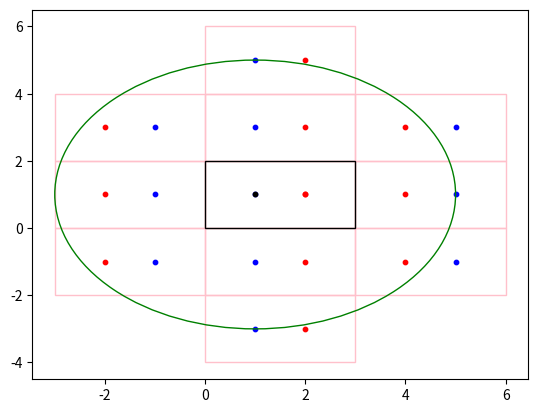

Generate this figure with matplotlib:
import matplotlib.pyplot as plt
import math
from matplotlib.patches import Rectangle, Circle


class Point():
    def __init__(self, x, y):
        self._x = x
        self._y = y
        return

    def __getitem__(self,i):
        return [self.x, self.y][i]

    def __str__(self):
        return '({},{})'.format(self.x,self.y)

    def __eq__(self, other):
        """2 Point are equal iff they are the same on the plane"""
        x_eq = self.x == other.x
        y_eq = self.y == other.y
        return x_eq and y_eq

    def __hash__(self):
        return hash(tuple(self))

    def copy(self):
        return Point(self.x, self.y)

    @property
    def x(self):
        """Return the x coordinate (vertical)"""
        return self._x

    @property
    def y(self):
        """Return the y coordinate (horizontal)"""
        return self._y
    
    def verticalMirror(self, mirror):
        """
            Returns a new Point which is result of mirroring
            this point throw a vertical mirror with X = mirror
        """
        mirror_y = self.y
        distToMir = self.x - mirror
        mirror_x = self.x - (2 * distToMir)
        return Point(mirror_x, mirror_y) 

    def horizontalMirror(self, mirror):
        """
            Returns a new Point which is result of mirroring
            this point throw a horizontal mirror with Y = mirror
        """
        mirror_x = self.x
        distToMir = self.y - mirror
        mirror_y = self.y - (2 * distToMir)
        return Point(mirror_x, mirror_y) 

    def distFromPoint(self, other):
        dx = (self.x - other.x)**2
        dy = (self.y - other.y)**2
        return math.sqrt(dx+dy)

    def addPointToAx(self, ax, color):
        x,y = tuple(self)    
        ax.scatter(x, y, s=10, facecolor=color)
        return

class MyRectangle():
    def __init__(self, origPoint, dimensions):
        self.points = {
            'topRight': Point(
                origPoint[0] + dimensions[0],
                origPoint[1] + dimensions[1] 
            ),
            'topLeft': Point(
                origPoint[0],
                origPoint[1] + dimensions[1] 
            ),
            'bottomRight': Point(
                origPoint[0] + dimensions[0],
                origPoint[1] 
            ), 
            'bottomLeft': origPoint.copy()
        }
        self.length = dimensions[0]
        self.hight = dimensions[1]
        self.mirrors = {}
        return

    def __iter__(self):
        for i in self.points:
            yield i, self.points[i]
    
    def __str__(self):
        s = ''
        for n, p in self:
            s += '{}: {}\n'.format(n, str(p)) 
        return s[:-1] 

    @property
    def top(self):
        """The y componenet of the rectangl top side"""
        return self.points['topRight'].y

    @property
    def bottom(self):
        """The y componenet of the rectangl bottom side"""
        return self.points['bottomRight'].y

    @property
    def right(self):
        """The x componenet of the rectangl right side"""
        return self.points['topRight'].x

    @property
    def left(self):
        """The x componenet of the rectangl left side"""
        return self.points['topLeft'].x

    def isPointInside(self, p):
        """Return True iff point p is inside rec' border (including)"""
        x,y = p[0], p[1]
        A = self.left <= x <= self.right
        B = self.bottom <= y <= self.top
        return (A and B)
    
    def addRecToAx(self, ax, color='pink'):
        orignPoint = tuple(self.points['bottomLeft'])
        w = self.length
        h = self.hight
        ax.add_patch(Rectangle(
            orignPoint, w, h,
             edgecolor = color,
             fill=False,
             lw=1
        ))
        return

class Tile():
    """A 2 by 2 slice of R^2 with info about friend / foe"""
    def __init__(self, dimensions, origin, friend, foe):
        """
            dimensions - length times hight of tile. 
            origin - the bottome left x,y coordinates marking the beging.
            friens - line must not pass here befor hitting guard. 
            foe - x,y coordinates of target (guard).

            |----------|
            |-------G--|  ^ 
            |---F------|  | 
            |----------| <- length * hight tile
            ^ begins here
        """
        self.origin = Point(origin[0], origin[1])
        self.rec = MyRectangle(self.origin, dimensions)

        friend = Point(friend[0], friend[1])
        foe = Point(foe[0], foe[1])
        withinParam = self.rec.isPointInside(friend)
        withinParam &=  self.rec.isPointInside(foe)
        if not withinParam:  
            raise Exception('Point must be inside the rectangle') 
        
        self.friend = friend
        self.foe = foe
        self.dim = tuple(dimensions)
        self.mirrors = {}
        return
        
    def mirrorRight(self):
        mirrorXPosition = self.rec.right
        mirrorFriend = self.friend.verticalMirror(mirrorXPosition)
        mirrorFoe = self.foe.verticalMirror(mirrorXPosition)
        mirrorOrigin = self.rec.points['bottomRight']
        d = self.dim

        newTile = Tile(d, mirrorOrigin, mirrorFriend, mirrorFoe)
        self.mirrors['right'] = newTile
        return newTile

    def mirrorUp(self):
        mirrorYPosition = self.rec.top
        mirrorFriend = self.friend.horizontalMirror(mirrorYPosition)
        mirrorFoe = self.foe.horizontalMirror(mirrorYPosition)
        mirrorOrigin = self.rec.points['topLeft']
        d = self.dim

        newTile = Tile(d, mirrorOrigin, mirrorFriend, mirrorFoe)
        self.mirrors['up'] = newTile
        return newTile
    
    def mirrorDown(self):
        mirrorYPosition = self.rec.bottom
        mirrorFriend = self.friend.horizontalMirror(mirrorYPosition)
        mirrorFoe = self.foe.horizontalMirror(mirrorYPosition)
        mirrorOrigin = self.rec.points['topLeft']\
                            .horizontalMirror(mirrorYPosition)
        d = self.dim

        newTile = Tile(d, mirrorOrigin, mirrorFriend, mirrorFoe)
        self.mirrors['down'] = newTile
        return newTile

    def mirrorLeft(self):
        mirrorXPosition = self.rec.left
        mirrorFriend = self.friend.verticalMirror(mirrorXPosition)
        mirrorFoe = self.foe.verticalMirror(mirrorXPosition)
        mirrorOrigin = self.rec.points['bottomRight']\
                            .verticalMirror(mirrorXPosition)
        d = self.dim

        newTile = Tile(d, mirrorOrigin, mirrorFriend, mirrorFoe)
        self.mirrors['right'] = newTile
        return newTile

    def addTileToAx(self, ax, isOrign=False):
        friendColor = 'black' if isOrign else 'blue'
        recColor = 'black' if isOrign else 'pink'
        self.friend.addPointToAx(ax, friendColor)
        self.foe.addPointToAx(ax, 'red')
        self.rec.addRecToAx(ax,recColor)
        return


class Grid():
    def __init__(self, origTile, distance):
        self.originTile = origTile
        self.effectiveRange = distance
        
        self.matrix = grid = self.__gridInit__()
        
        # get all foes on the board
        targetList = [] 
        for f in grid:
            # print(f)
            targetList += map(lambda t: t.foe, f)

        #remove duplicates 
        targetList = list(set(targetList))
        self.foes = tuple(targetList)

        #find ranges to target
        targetsInRange = map(
            lambda p: (p, origMe.distFromPoint(p)), 
            targetList
        )
        #Remove out of range targets
        targetsInRange = filter(
            lambda p,d: d <= distance,
            targetsInRange
        )
        #list(targetsInRange).sort(key = lambda t: t[1])
        # list(sorted(targetsInRange, key = lambda t: t[1]))
        #print(type(targetsInRange))
        #self.targetsInRange = list(sorted(targetsInRange, key = lambda t: t[1]))
        
        return

    def __gridInit__(self):
        origTile = self.originTile
        distance = self.effectiveRange
        dx, dy = origTile.dim
        x,y = tuple(origTile.friend)
        numOfTilesHorizon = int(math.ceil(float(distance+x)/dx))
        numOfTilesVert = int(math.ceil(float(distance+y)/dy))
        #print(numOfTilesHorizon, numOfTilesVert)
        grid = [
            [None for _ in range(2*numOfTilesHorizon)] 
            for _ in range(numOfTilesVert) 
        ]
        origMe = origTile.friend
        grid[0][numOfTilesHorizon] = origTile

        for i in range(numOfTilesVert):
            if i>0 :
                grid[i][numOfTilesHorizon] = grid[i-1][numOfTilesHorizon].mirrorUp()
            grid[i][numOfTilesHorizon-1] = grid[i][numOfTilesHorizon].mirrorLeft()
            for j in range(1,numOfTilesHorizon):
                grid[i][numOfTilesHorizon+j] = grid[i][numOfTilesHorizon+j-1].mirrorRight()
                grid[i][numOfTilesHorizon-j-1] = grid[i][numOfTilesHorizon-j].mirrorLeft()
        
        lower = [
            [None for _ in range(2*numOfTilesHorizon)] 
            for _ in range(numOfTilesVert) 
        ]

        lower[0][numOfTilesHorizon] = grid[0][numOfTilesHorizon].mirrorDown()

        for i in range(numOfTilesVert):
            if i>0 :
                lower[i][numOfTilesHorizon] = lower[i-1][numOfTilesHorizon].mirrorDown()
            lower[i][numOfTilesHorizon-1] = lower[i][numOfTilesHorizon].mirrorLeft()
            for j in range(1,numOfTilesHorizon):
                lower[i][numOfTilesHorizon+j] = lower[i][numOfTilesHorizon+j-1].mirrorRight()
                lower[i][numOfTilesHorizon-j-1] = lower[i][numOfTilesHorizon-j].mirrorLeft()
        
        grid = grid+list(reversed(lower))
        return grid


    def drawGrid(self):
        #define Matplotlib figure and axis
        fig, ax = plt.subplots()
        grid = self.matrix
        origTile = self.originTile 
        origMe = self.originTile.friend
        r = self.effectiveRange

        # draw all tiles in the gride if they have a F/F point in effective range
        for l in grid:
            for t in l:
                a = t.friend.distFromPoint(origMe)
                b = t.foe.distFromPoint(origMe)
                if a <= r or b <= r: 
                    t.addTileToAx(ax)

        #mark the original Tile and shoot
        origTile.addTileToAx(ax, isOrign=True)
        
        # Draw circle in the radius of the shot's effective range
        ax.add_patch(Circle(
            tuple(origMe),
            r,
            edgecolor = 'green',
            fill=False,
            lw=1 
        ))

        #display plot
        plt.show()
    
        return


#create simple line plot
# ax.plot([0, 10],[0, 10])

t = Tile([3, 2],[0,0],[1, 1],[2, 1])
g = Grid(t, 4)
g.drawGrid()
t1 = Tile([4, 4],[0,0],[1, 1],[2, 2])

g1 = Grid(t1, 10)
# r = MyRectangle(Point(-1,-1), [2,4+2])
# r.addRecToAx(ax)
# p1 = Point(1,1)
# p0 = Point(0,0)
# p3 = Point(3,3)
# print(r.isPointInside(p0), r.isPointInside(p1), r.isPointInside(p3))
# t = Tile([3, 2],[0,0],[1, 1],[2, 1])
# t.addTileToAx(ax)

#add rectangle to plot
# ax.add_patch(Rectangle((1, 1), 2, 6,
#              edgecolor = 'pink',
#              facecolor = 'blue',
#              fill=False,
#              lw=1))

# p = Point(2,3)
# p0 = Point(0,0)
# p.addPointToAx(ax)
# p0.addPointToAx(ax)
#ax.scatter(1, 1, s=30, facecolor='black')
